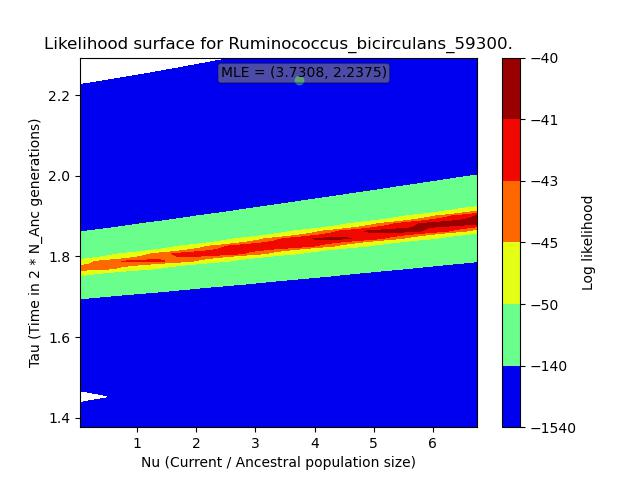

The data file committed next to this chart (first rows):
, X, Y, Z
0, 0.03388, 1.376, -1288
1, 0.03388, 1.395, -1288
2, 0.03388, 1.414, -1288
3, 0.03388, 1.432, -1288
4, 0.03388, 1.451, -1288
5, 0.03388, 1.47, -1288
6, 0.03388, 1.489, -1288
7, 0.03388, 1.507, -1288
8, 0.03388, 1.526, -1288
9, 0.03388, 1.545, -1288
10, 0.03388, 1.563, -1288
11, 0.03388, 1.582, -1288
12, 0.03388, 1.601, -1288
13, 0.03388, 1.62, -1288
14, 0.03388, 1.638, -1288
15, 0.03388, 1.657, -1288
16, 0.03388, 1.676, -1288
17, 0.03388, 1.695, -1288
18, 0.03388, 1.713, -1288
19, 0.03388, 1.732, -1288
20, 0.03388, 1.751, -1288
21, 0.03388, 1.769, -1288
22, 0.03388, 1.788, -1288
23, 0.03388, 1.807, -1288
24, 0.03388, 1.826, -1288
25, 0.03388, 1.844, -1288
26, 0.03388, 1.863, -1288
27, 0.03388, 1.882, -1288
28, 0.03388, 1.9, -1288
29, 0.03388, 1.919, -1288
30, 0.03388, 1.938, -1288
31, 0.03388, 1.957, -1288
32, 0.03388, 1.975, -1288
33, 0.03388, 1.994, -1288
34, 0.03388, 2.013, -1288
35, 0.03388, 2.032, -1288
36, 0.03388, 2.05, -1288
37, 0.03388, 2.069, -1288
38, 0.03388, 2.088, -1288
39, 0.03388, 2.106, -1288
40, 0.03388, 2.125, -1288
41, 0.03388, 2.144, -1288
42, 0.03388, 2.163, -1288
43, 0.03388, 2.181, -1288
44, 0.03388, 2.2, -1288
45, 0.03388, 2.219, -1288
46, 0.03388, 2.238, -1288
47, 0.03388, 2.256, -1288
48, 0.03388, 2.275, -1288
49, 0.03388, 2.294, -1288
50, 0.1708, 1.376, -1295
51, 0.1708, 1.395, -1294
52, 0.1708, 1.414, -1293
53, 0.1708, 1.432, -1293
54, 0.1708, 1.451, -1292
55, 0.1708, 1.47, -1292
56, 0.1708, 1.489, -1291
57, 0.1708, 1.507, -1291
58, 0.1708, 1.526, -1291
59, 0.1708, 1.545, -1290
... 2,440 more rows
